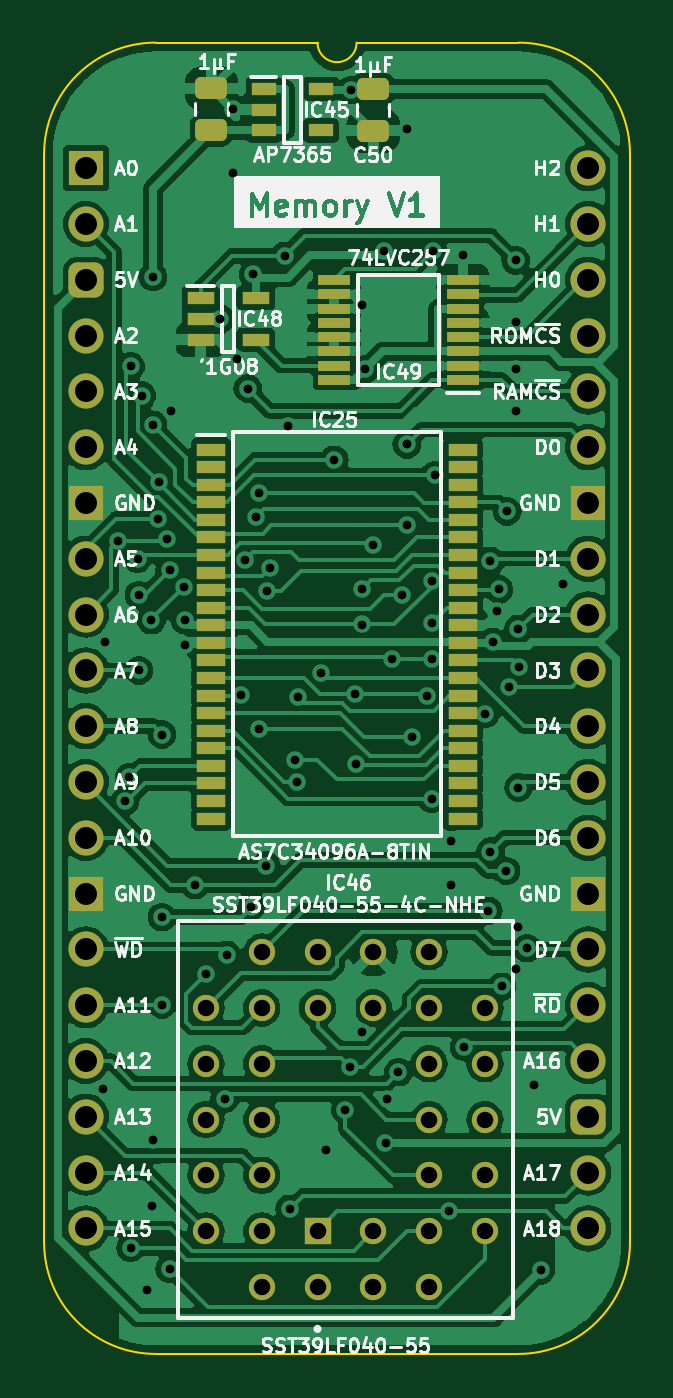
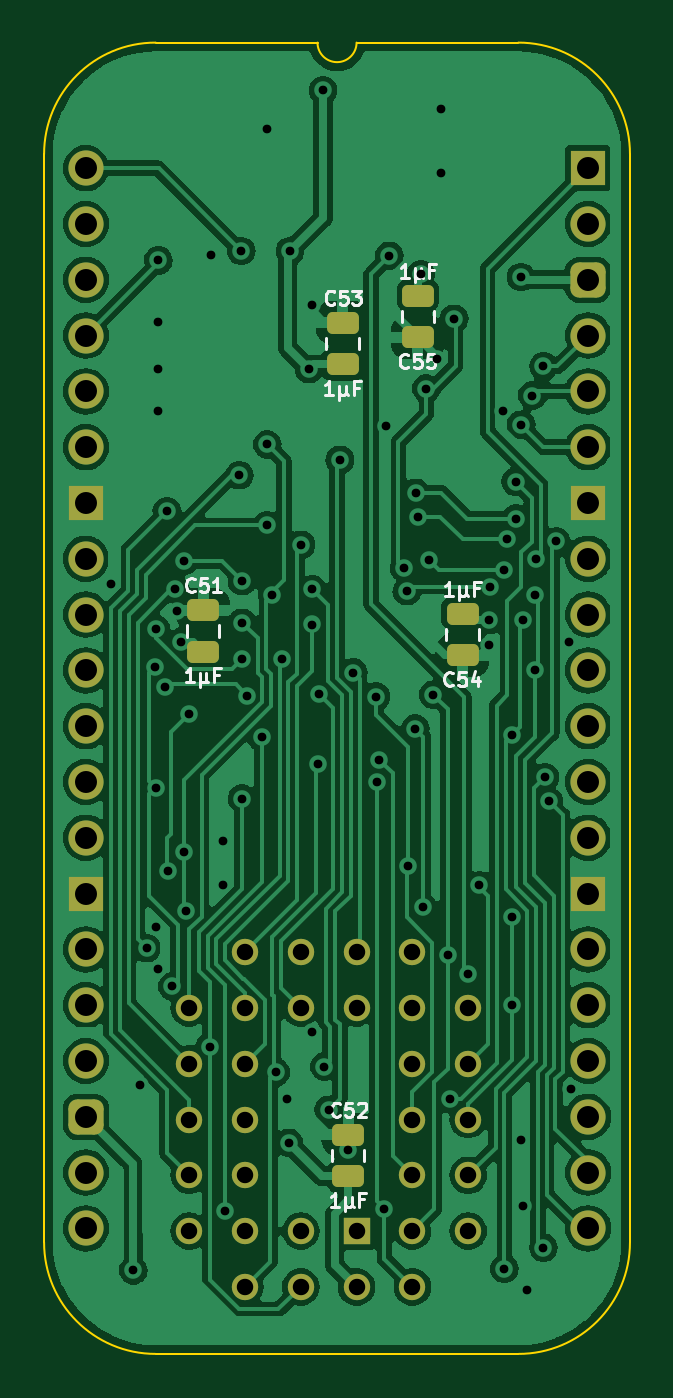
Circuit board: 11 layer files. Board 26.7 x 59.7 mm.
- bottom_copper: HCP65 MPU Memory-B_Cu.gbl (148317 bytes)
- bottom_mask: HCP65 MPU Memory-B_Mask.gbs (3447 bytes)
- paste: HCP65 MPU Memory-B_Paste.gbp (1564 bytes)
- bottom_silk: HCP65 MPU Memory-B_Silkscreen.gbo (14146 bytes)
- outline: HCP65 MPU Memory-Edge_Cuts.gm1 (1088 bytes)
- top_copper: HCP65 MPU Memory-F_Cu.gtl (178016 bytes)
- top_mask: HCP65 MPU Memory-F_Mask.gts (5064 bytes)
- paste: HCP65 MPU Memory-F_Paste.gtp (3181 bytes)
- top_silk: HCP65 MPU Memory-F_Silkscreen.gto (100962 bytes)
- drill: HCP65 MPU Memory-NPTH.drl (268 bytes)
- drill: HCP65 MPU Memory-PTH.drl (2918 bytes)

=== bottom_copper: HCP65 MPU Memory-B_Cu.gbl (148317 bytes, source omitted) ===
=== bottom_mask: HCP65 MPU Memory-B_Mask.gbs ===
%TF.GenerationSoftware,KiCad,Pcbnew,7.0.5*%
%TF.CreationDate,2024-02-22T08:35:51+02:00*%
%TF.ProjectId,HCP65 MPU Memory,48435036-3520-44d5-9055-204d656d6f72,V1*%
%TF.SameCoordinates,PX525bfc0PY43d3480*%
%TF.FileFunction,Soldermask,Bot*%
%TF.FilePolarity,Negative*%
%FSLAX46Y46*%
G04 Gerber Fmt 4.6, Leading zero omitted, Abs format (unit mm)*
G04 Created by KiCad (PCBNEW 7.0.5) date 2024-02-22 08:35:51*
%MOMM*%
%LPD*%
G01*
G04 APERTURE LIST*
G04 Aperture macros list*
%AMRoundRect*
0 Rectangle with rounded corners*
0 $1 Rounding radius*
0 $2 $3 $4 $5 $6 $7 $8 $9 X,Y pos of 4 corners*
0 Add a 4 corners polygon primitive as box body*
4,1,4,$2,$3,$4,$5,$6,$7,$8,$9,$2,$3,0*
0 Add four circle primitives for the rounded corners*
1,1,$1+$1,$2,$3*
1,1,$1+$1,$4,$5*
1,1,$1+$1,$6,$7*
1,1,$1+$1,$8,$9*
0 Add four rect primitives between the rounded corners*
20,1,$1+$1,$2,$3,$4,$5,0*
20,1,$1+$1,$4,$5,$6,$7,0*
20,1,$1+$1,$6,$7,$8,$9,0*
20,1,$1+$1,$8,$9,$2,$3,0*%
G04 Aperture macros list end*
%ADD10R,1.200000X1.200000*%
%ADD11C,1.200000*%
%ADD12R,1.600000X1.600000*%
%ADD13O,1.600000X1.600000*%
%ADD14RoundRect,0.400000X-0.400000X-0.400000X0.400000X-0.400000X0.400000X0.400000X-0.400000X0.400000X0*%
%ADD15RoundRect,0.250000X-0.475000X0.250000X-0.475000X-0.250000X0.475000X-0.250000X0.475000X0.250000X0*%
%ADD16RoundRect,0.250000X0.475000X-0.250000X0.475000X0.250000X-0.475000X0.250000X-0.475000X-0.250000X0*%
G04 APERTURE END LIST*
D10*
%TO.C,IC46*%
X10541000Y-48387000D03*
D11*
X13081000Y-50927000D03*
X13081000Y-48387000D03*
X15621000Y-50927000D03*
X18161000Y-48387000D03*
X15621000Y-48387000D03*
X18161000Y-45847000D03*
X15621000Y-45847000D03*
X18161000Y-43307000D03*
X15621000Y-43307000D03*
X18161000Y-40767000D03*
X15621000Y-40767000D03*
X18161000Y-38227000D03*
X15621000Y-35687000D03*
X15621000Y-38227000D03*
X13081000Y-35687000D03*
X13081000Y-38227000D03*
X10541000Y-35687000D03*
X10541000Y-38227000D03*
X8001000Y-35687000D03*
X5461000Y-38227000D03*
X8001000Y-38227000D03*
X5461000Y-40767000D03*
X8001000Y-40767000D03*
X5461000Y-43307000D03*
X8001000Y-43307000D03*
X5461000Y-45847000D03*
X8001000Y-45847000D03*
X5461000Y-48387000D03*
X8001000Y-50927000D03*
X8001000Y-48387000D03*
X10541000Y-50927000D03*
%TD*%
D12*
%TO.C,J8*%
X0Y0D03*
D13*
X0Y-2540000D03*
D14*
X0Y-5080000D03*
D13*
X0Y-7620000D03*
X0Y-10160000D03*
X0Y-12700000D03*
D12*
X0Y-15240000D03*
D13*
X0Y-17780000D03*
X0Y-20320000D03*
X0Y-22860000D03*
X0Y-25400000D03*
X0Y-27940000D03*
X0Y-30480000D03*
D12*
X0Y-33020000D03*
D13*
X0Y-35560000D03*
X0Y-38100000D03*
X0Y-40640000D03*
X0Y-43180000D03*
X0Y-45720000D03*
X0Y-48260000D03*
X22860000Y-48260000D03*
X22860000Y-45720000D03*
D14*
X22860000Y-43180000D03*
D13*
X22860000Y-40640000D03*
X22860000Y-38100000D03*
X22860000Y-35560000D03*
D12*
X22860000Y-33020000D03*
D13*
X22860000Y-30480000D03*
X22860000Y-27940000D03*
X22860000Y-25400000D03*
X22860000Y-22860000D03*
X22860000Y-20320000D03*
X22860000Y-17780000D03*
D12*
X22860000Y-15240000D03*
D13*
X22860000Y-12700000D03*
X22860000Y-10160000D03*
X22860000Y-7620000D03*
X22860000Y-5080000D03*
X22860000Y-2540000D03*
X22860000Y0D03*
%TD*%
D15*
%TO.C,C54*%
X5715000Y-20275000D03*
X5715000Y-22175000D03*
%TD*%
D16*
%TO.C,C52*%
X10922000Y-45892000D03*
X10922000Y-43992000D03*
%TD*%
%TO.C,C51*%
X17526000Y-22016000D03*
X17526000Y-20116000D03*
%TD*%
D15*
%TO.C,C55*%
X7747000Y-5797000D03*
X7747000Y-7697000D03*
%TD*%
D16*
%TO.C,C53*%
X11176000Y-8935000D03*
X11176000Y-7035000D03*
%TD*%
M02*

=== paste: HCP65 MPU Memory-B_Paste.gbp (1564 bytes, source withheld) ===
=== bottom_silk: HCP65 MPU Memory-B_Silkscreen.gbo (14146 bytes, source omitted) ===
=== outline: HCP65 MPU Memory-Edge_Cuts.gm1 ===
%TF.GenerationSoftware,KiCad,Pcbnew,7.0.5*%
%TF.CreationDate,2024-02-22T08:35:51+02:00*%
%TF.ProjectId,HCP65 MPU Memory,48435036-3520-44d5-9055-204d656d6f72,V1*%
%TF.SameCoordinates,PX525bfc0PY43d3480*%
%TF.FileFunction,Profile,NP*%
%FSLAX46Y46*%
G04 Gerber Fmt 4.6, Leading zero omitted, Abs format (unit mm)*
G04 Created by KiCad (PCBNEW 7.0.5) date 2024-02-22 08:35:51*
%MOMM*%
%LPD*%
G01*
G04 APERTURE LIST*
%TA.AperFunction,Profile*%
%ADD10C,0.100000*%
%TD*%
G04 APERTURE END LIST*
D10*
%TO.C,J8*%
X-1905000Y635000D02*
X-1905000Y-48895000D01*
X10541000Y5715000D02*
X3175000Y5715000D01*
X19685000Y5715000D02*
X12319000Y5715000D01*
X19685000Y-53975000D02*
X3175000Y-53975000D01*
X24765000Y-48895000D02*
X24765000Y635000D01*
X3175000Y5715000D02*
G75*
G03*
X-1905000Y635000I2J-5080002D01*
G01*
X-1905000Y-48895000D02*
G75*
G03*
X3175000Y-53975000I5080000J0D01*
G01*
X10541000Y5715000D02*
G75*
G03*
X12319000Y5715000I889000J0D01*
G01*
X24765000Y635000D02*
G75*
G03*
X19685000Y5715000I-5080000J0D01*
G01*
X19685000Y-53975000D02*
G75*
G03*
X24765000Y-48895000I0J5080000D01*
G01*
%TD*%
M02*

=== top_copper: HCP65 MPU Memory-F_Cu.gtl (178016 bytes, source omitted) ===
=== top_mask: HCP65 MPU Memory-F_Mask.gts ===
%TF.GenerationSoftware,KiCad,Pcbnew,7.0.5*%
%TF.CreationDate,2024-02-22T08:35:51+02:00*%
%TF.ProjectId,HCP65 MPU Memory,48435036-3520-44d5-9055-204d656d6f72,V1*%
%TF.SameCoordinates,PX525bfc0PY43d3480*%
%TF.FileFunction,Soldermask,Top*%
%TF.FilePolarity,Negative*%
%FSLAX46Y46*%
G04 Gerber Fmt 4.6, Leading zero omitted, Abs format (unit mm)*
G04 Created by KiCad (PCBNEW 7.0.5) date 2024-02-22 08:35:51*
%MOMM*%
%LPD*%
G01*
G04 APERTURE LIST*
G04 Aperture macros list*
%AMRoundRect*
0 Rectangle with rounded corners*
0 $1 Rounding radius*
0 $2 $3 $4 $5 $6 $7 $8 $9 X,Y pos of 4 corners*
0 Add a 4 corners polygon primitive as box body*
4,1,4,$2,$3,$4,$5,$6,$7,$8,$9,$2,$3,0*
0 Add four circle primitives for the rounded corners*
1,1,$1+$1,$2,$3*
1,1,$1+$1,$4,$5*
1,1,$1+$1,$6,$7*
1,1,$1+$1,$8,$9*
0 Add four rect primitives between the rounded corners*
20,1,$1+$1,$2,$3,$4,$5,0*
20,1,$1+$1,$4,$5,$6,$7,0*
20,1,$1+$1,$6,$7,$8,$9,0*
20,1,$1+$1,$8,$9,$2,$3,0*%
G04 Aperture macros list end*
%ADD10R,1.200000X1.200000*%
%ADD11C,1.200000*%
%ADD12R,1.150000X0.600000*%
%ADD13RoundRect,0.250000X0.475000X-0.250000X0.475000X0.250000X-0.475000X0.250000X-0.475000X-0.250000X0*%
%ADD14R,1.250000X0.600000*%
%ADD15R,1.450000X0.450000*%
%ADD16R,1.600000X1.600000*%
%ADD17O,1.600000X1.600000*%
%ADD18RoundRect,0.400000X-0.400000X-0.400000X0.400000X-0.400000X0.400000X0.400000X-0.400000X0.400000X0*%
%ADD19RoundRect,0.250000X-0.475000X0.250000X-0.475000X-0.250000X0.475000X-0.250000X0.475000X0.250000X0*%
%ADD20R,1.295000X0.600000*%
G04 APERTURE END LIST*
D10*
%TO.C,IC46*%
X10541000Y-48387000D03*
D11*
X13081000Y-50927000D03*
X13081000Y-48387000D03*
X15621000Y-50927000D03*
X18161000Y-48387000D03*
X15621000Y-48387000D03*
X18161000Y-45847000D03*
X15621000Y-45847000D03*
X18161000Y-43307000D03*
X15621000Y-43307000D03*
X18161000Y-40767000D03*
X15621000Y-40767000D03*
X18161000Y-38227000D03*
X15621000Y-35687000D03*
X15621000Y-38227000D03*
X13081000Y-35687000D03*
X13081000Y-38227000D03*
X10541000Y-35687000D03*
X10541000Y-38227000D03*
X8001000Y-35687000D03*
X5461000Y-38227000D03*
X8001000Y-38227000D03*
X5461000Y-40767000D03*
X8001000Y-40767000D03*
X5461000Y-43307000D03*
X8001000Y-43307000D03*
X5461000Y-45847000D03*
X8001000Y-45847000D03*
X5461000Y-48387000D03*
X8001000Y-50927000D03*
X8001000Y-48387000D03*
X10541000Y-50927000D03*
%TD*%
D12*
%TO.C,IC45*%
X8098000Y3617000D03*
X8098000Y2667000D03*
X8098000Y1717000D03*
X10698000Y1717000D03*
X10698000Y3617000D03*
%TD*%
D13*
%TO.C,C49*%
X5715000Y1733000D03*
X5715000Y3633000D03*
%TD*%
D14*
%TO.C,IC48*%
X5227000Y-5908000D03*
X5227000Y-6858000D03*
X5227000Y-7808000D03*
X7727000Y-7808000D03*
X7727000Y-5908000D03*
%TD*%
D15*
%TO.C,IC49*%
X17149000Y-9641000D03*
X17149000Y-8991000D03*
X17149000Y-8341000D03*
X17149000Y-7691000D03*
X17149000Y-7041000D03*
X17149000Y-6391000D03*
X17149000Y-5741000D03*
X17149000Y-5091000D03*
X11299000Y-5091000D03*
X11299000Y-5741000D03*
X11299000Y-6391000D03*
X11299000Y-7041000D03*
X11299000Y-7691000D03*
X11299000Y-8341000D03*
X11299000Y-8991000D03*
X11299000Y-9641000D03*
%TD*%
D16*
%TO.C,J8*%
X0Y0D03*
D17*
X0Y-2540000D03*
D18*
X0Y-5080000D03*
D17*
X0Y-7620000D03*
X0Y-10160000D03*
X0Y-12700000D03*
D16*
X0Y-15240000D03*
D17*
X0Y-17780000D03*
X0Y-20320000D03*
X0Y-22860000D03*
X0Y-25400000D03*
X0Y-27940000D03*
X0Y-30480000D03*
D16*
X0Y-33020000D03*
D17*
X0Y-35560000D03*
X0Y-38100000D03*
X0Y-40640000D03*
X0Y-43180000D03*
X0Y-45720000D03*
X0Y-48260000D03*
X22860000Y-48260000D03*
X22860000Y-45720000D03*
D18*
X22860000Y-43180000D03*
D17*
X22860000Y-40640000D03*
X22860000Y-38100000D03*
X22860000Y-35560000D03*
D16*
X22860000Y-33020000D03*
D17*
X22860000Y-30480000D03*
X22860000Y-27940000D03*
X22860000Y-25400000D03*
X22860000Y-22860000D03*
X22860000Y-20320000D03*
X22860000Y-17780000D03*
D16*
X22860000Y-15240000D03*
D17*
X22860000Y-12700000D03*
X22860000Y-10160000D03*
X22860000Y-7620000D03*
X22860000Y-5080000D03*
X22860000Y-2540000D03*
X22860000Y0D03*
%TD*%
D19*
%TO.C,C50*%
X13081000Y3601000D03*
X13081000Y1701000D03*
%TD*%
D20*
%TO.C,IC25*%
X5702000Y-12809000D03*
X5702000Y-13609000D03*
X5702000Y-14409000D03*
X5702000Y-15209000D03*
X5702000Y-16009000D03*
X5702000Y-16809000D03*
X5702000Y-17609000D03*
X5702000Y-18409000D03*
X5702000Y-19209000D03*
X5702000Y-20009000D03*
X5702000Y-20809000D03*
X5702000Y-21609000D03*
X5702000Y-22409000D03*
X5702000Y-23209000D03*
X5702000Y-24009000D03*
X5702000Y-24809000D03*
X5702000Y-25609000D03*
X5702000Y-26409000D03*
X5702000Y-27209000D03*
X5702000Y-28009000D03*
X5702000Y-28809000D03*
X5702000Y-29609000D03*
X17158000Y-29609000D03*
X17158000Y-28809000D03*
X17158000Y-28009000D03*
X17158000Y-27209000D03*
X17158000Y-26409000D03*
X17158000Y-25609000D03*
X17158000Y-24809000D03*
X17158000Y-24009000D03*
X17158000Y-23209000D03*
X17158000Y-22409000D03*
X17158000Y-21609000D03*
X17158000Y-20809000D03*
X17158000Y-20009000D03*
X17158000Y-19209000D03*
X17158000Y-18409000D03*
X17158000Y-17609000D03*
X17158000Y-16809000D03*
X17158000Y-16009000D03*
X17158000Y-15209000D03*
X17158000Y-14409000D03*
X17158000Y-13609000D03*
X17158000Y-12809000D03*
%TD*%
M02*

=== paste: HCP65 MPU Memory-F_Paste.gtp (3181 bytes, source withheld) ===
=== top_silk: HCP65 MPU Memory-F_Silkscreen.gto (100962 bytes, source omitted) ===
=== drill: HCP65 MPU Memory-NPTH.drl ===
M48
; DRILL file {KiCad 7.0.5} date Thu Feb 22 08:35:53 2024
; FORMAT={-:-/ absolute / inch / decimal}
; #@! TF.CreationDate,2024-02-22T08:35:53+02:00
; #@! TF.GenerationSoftware,Kicad,Pcbnew,7.0.5
; #@! TF.FileFunction,NonPlated,1,2,NPTH
FMAT,2
INCH
%
G90
G05
T0
M30

=== drill: HCP65 MPU Memory-PTH.drl ===
M48
; DRILL file {KiCad 7.0.5} date Thu Feb 22 08:35:53 2024
; FORMAT={-:-/ absolute / inch / decimal}
; #@! TF.CreationDate,2024-02-22T08:35:53+02:00
; #@! TF.GenerationSoftware,Kicad,Pcbnew,7.0.5
; #@! TF.FileFunction,Plated,1,2,PTH
FMAT,2
INCH
; #@! TA.AperFunction,Plated,PTH,ViaDrill
T1C0.0157
; #@! TA.AperFunction,Plated,PTH,ComponentDrill
T2C0.0295
; #@! TA.AperFunction,Plated,PTH,ComponentDrill
T3C0.0394
%
G90
G05
T1
X0.0309Y-1.65
X0.035Y-0.85
X0.0569Y-0.6688
X0.07Y-1.135
X0.0776Y-1.0912
X0.08Y-0.355
X0.08Y-1.935
X0.0926Y-0.7
X0.095Y-0.765
X0.095Y-0.9
X0.1Y-0.4076
X0.11Y-2.01
X0.1174Y-0.81
X0.1176Y-1.8605
X0.12Y-0.46
X0.12Y-0.195
X0.121Y-1.7425
X0.1289Y-0.6279
X0.1301Y-0.5619
X0.1363Y-1.4989
X0.1363Y-1.015
X0.1363Y-1.3421
X0.145Y-0.665
X0.15Y-0.7201
X0.15Y-1.9726
X0.1524Y-0.435
X0.1754Y-0.7502
X0.1777Y-0.8099
X0.1777Y-0.855
X0.195Y-1.285
X0.215Y-1.445
X0.24Y-0.27
X0.2484Y-1.668
X0.252Y-1.41
X0.2632Y0.1052
X0.2632Y-0.0082
X0.27Y-0.3428
X0.2773Y-0.9439
X0.285Y-0.7024
X0.29Y-0.395
X0.2967Y-1.3241
X0.3Y-0.19
X0.305Y-0.625
X0.3093Y-0.5818
X0.3097Y-1.0043
X0.3229Y-1.25
X0.325Y-0.7581
X0.33Y-0.7158
X0.3562Y-0.1572
X0.3617Y-0.4626
X0.365Y-1.865
X0.375Y-1.06
X0.3784Y-1.0992
X0.38Y-0.9471
X0.4206Y-0.9039
X0.43Y-1.76
X0.445Y-0.5228
X0.465Y-1.6876
X0.4726Y-1.61
X0.475Y0.14
X0.4824Y-0.9424
X0.4845Y-1.068
X0.494Y-0.755
X0.494Y-0.8178
X0.4946Y-1.548
X0.495Y-0.245
X0.5Y-0.36
X0.515Y-0.675
X0.5343Y-0.1484
X0.5369Y-1.7469
X0.5401Y-1.668
X0.5491Y-0.88
X0.56Y-1.62
X0.5658Y-0.7652
X0.575Y0.07
X0.575Y-0.495
X0.575Y-0.64
X0.585Y-1.02
X0.6118Y-0.9451
X0.62Y-1.13
X0.62Y-0.74
X0.62Y-0.815
X0.62Y-0.88
X0.6216Y-0.1484
X0.625Y-0.55
X0.6504Y-1.8694
X0.655Y-1.285
X0.655Y-1.205
X0.675Y-0.155
X0.678Y-1.575
X0.7158Y-0.978
X0.7211Y-1.3311
X0.7246Y-0.7038
X0.725Y-1.225
X0.729Y-0.849
X0.7371Y-0.7943
X0.74Y-0.755
X0.745Y-1.4664
X0.7529Y-1.2595
X0.755Y-0.615
X0.7583Y-0.929
X0.77Y-0.275
X0.77Y-0.3595
X0.77Y-0.435
X0.77Y-1.435
X0.77Y-0.165
X0.7752Y-0.8257
X0.7752Y-1.11
X0.7752Y-1.36
X0.7769Y-0.8943
X0.791Y-1.3978
X0.8029Y-1.6425
X0.815Y-1.975
X0.855Y-0.745
T2
X0.215Y-1.505
X0.215Y-1.605
X0.215Y-1.705
X0.215Y-1.805
X0.215Y-1.905
X0.315Y-1.405
X0.315Y-1.505
X0.315Y-1.605
X0.315Y-1.705
X0.315Y-1.805
X0.315Y-1.905
X0.315Y-2.005
X0.415Y-1.405
X0.415Y-1.505
X0.415Y-1.905
X0.415Y-2.005
X0.515Y-1.405
X0.515Y-1.505
X0.515Y-1.905
X0.515Y-2.005
X0.615Y-1.405
X0.615Y-1.505
X0.615Y-1.605
X0.615Y-1.705
X0.615Y-1.805
X0.615Y-1.905
X0.615Y-2.005
X0.715Y-1.505
X0.715Y-1.605
X0.715Y-1.705
X0.715Y-1.805
X0.715Y-1.905
T3
X0.0Y0.0
X0.0Y-0.1
X0.0Y-0.2
X0.0Y-0.3
X0.0Y-0.4
X0.0Y-0.5
X0.0Y-0.6
X0.0Y-0.7
X0.0Y-0.8
X0.0Y-0.9
X0.0Y-1.0
X0.0Y-1.1
X0.0Y-1.2
X0.0Y-1.3
X0.0Y-1.4
X0.0Y-1.5
X0.0Y-1.6
X0.0Y-1.7
X0.0Y-1.8
X0.0Y-1.9
X0.9Y0.0
X0.9Y-0.1
X0.9Y-0.2
X0.9Y-0.3
X0.9Y-0.4
X0.9Y-0.5
X0.9Y-0.6
X0.9Y-0.7
X0.9Y-0.8
X0.9Y-0.9
X0.9Y-1.0
X0.9Y-1.1
X0.9Y-1.2
X0.9Y-1.3
X0.9Y-1.4
X0.9Y-1.5
X0.9Y-1.6
X0.9Y-1.7
X0.9Y-1.8
X0.9Y-1.9
T0
M30
